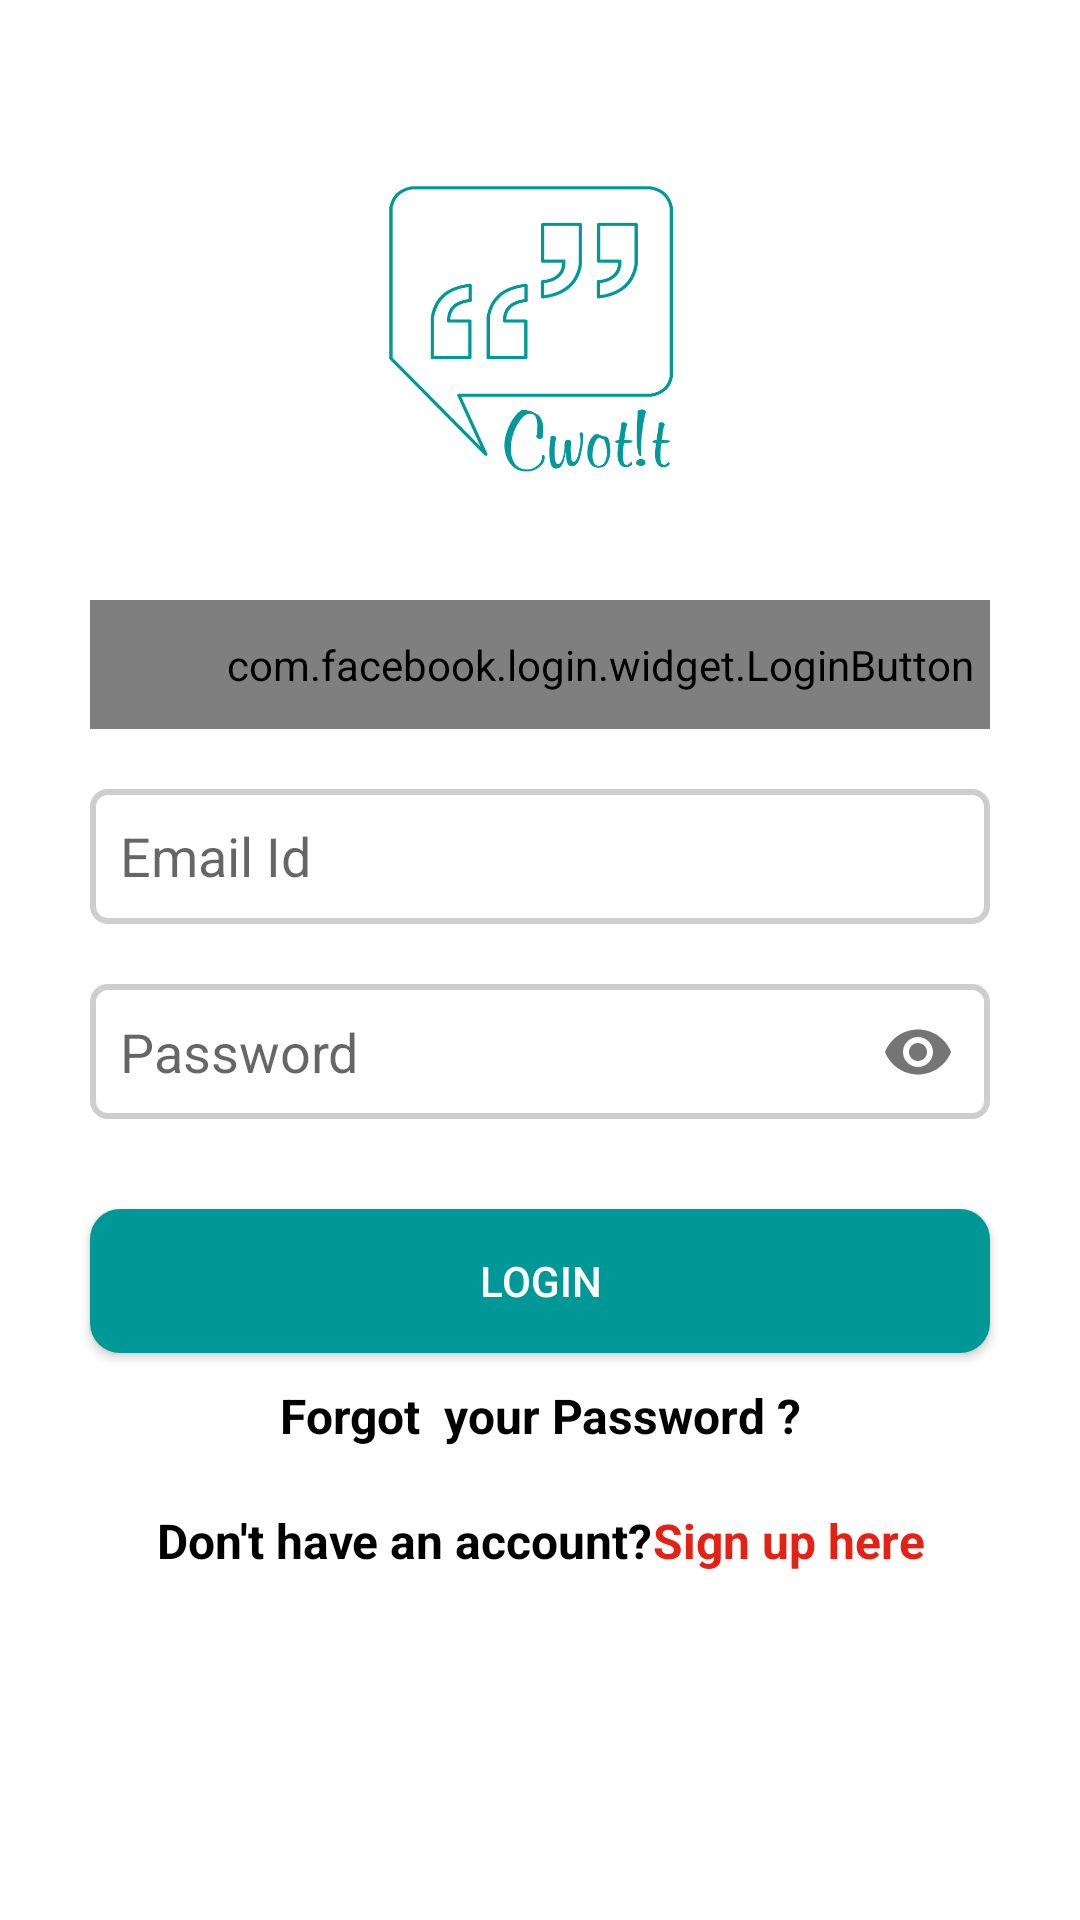

Layout XML and referenced resources for this Android screen:
<!-- AndroidManifest.xml: application theme AppTheme -->
<!-- res/layout/activity_main_login.xml -->
<?xml version="1.0" encoding="utf-8"?>
<LinearLayout xmlns:android="http://schemas.android.com/apk/res/android"
    xmlns:app="http://schemas.android.com/apk/res-auto"
    xmlns:tools="http://schemas.android.com/tools"
    android:layout_width="match_parent"
    android:layout_height="match_parent"
    android:background="@color/white"
    android:orientation="vertical"
    tools:context="com.quote.cwotit.Activity.MainLogin">

    <ScrollView
        android:layout_width="match_parent"
        android:layout_height="match_parent">

        <LinearLayout
            android:layout_width="match_parent"
            android:layout_height="match_parent"
            android:orientation="vertical">

            <ImageView
                android:layout_width="180dp"
                android:layout_height="120dp"
                android:layout_gravity="center"
                android:layout_marginTop="50dp"
                android:background="@drawable/logo" />

            <com.facebook.login.widget.LoginButton
                android:id="@+id/fb_login_btn"
                android:layout_width="match_parent"
                android:layout_height="wrap_content"
                android:layout_marginLeft="30dp"
                android:layout_marginRight="30dp"
                android:layout_marginTop="30dp"
                android:paddingBottom="12sp"
                android:paddingLeft="40dp"
                android:paddingTop="12sp"
                android:textSize="16sp" />

            <RelativeLayout
                android:layout_width="match_parent"
                android:layout_height="45dp"
                android:layout_marginLeft="30dp"
                android:layout_marginRight="30dp"
                android:layout_marginTop="20sp"
                android:background="@drawable/edit_shap">

                <EditText
                    android:id="@+id/edt_username"
                    android:layout_width="match_parent"
                    android:layout_height="wrap_content"
                    android:background="@color/transparent"
                    android:backgroundTint="@color/transparent"
                    android:inputType="textEmailAddress|textNoSuggestions"
                    android:hint="Email Id"
                    android:gravity="center_vertical"
                    android:padding="10sp" />
            </RelativeLayout>

            <android.support.design.widget.TextInputLayout
                android:id="@+id/etPassLaysigin"
                android:layout_width="match_parent"
                android:layout_height="45dp"
                android:layout_marginLeft="30dp"
                android:layout_marginRight="30dp"
                android:layout_marginTop="20sp"
                android:background="@drawable/edit_shap"
                app:hintEnabled="false"
                app:passwordToggleEnabled="true">

                <android.support.design.widget.TextInputEditText
                    android:id="@+id/edt_password"
                    android:layout_width="match_parent"
                    android:layout_height="wrap_content"
                    android:background="@null"
                    android:hint="Password"
                    android:gravity="center_vertical"
                    android:inputType="textPassword|textNoSuggestions"
                    android:padding="10sp" />
            </android.support.design.widget.TextInputLayout>

            <Button
                android:id="@+id/btn_login"
                android:layout_width="match_parent"
                android:layout_height="wrap_content"
                android:layout_marginLeft="30dp"
                android:layout_marginRight="30dp"
                android:layout_marginTop="30dp"
                android:background="@drawable/buttonshap"
                android:text="Login"
                android:textColor="#ffffff" />

            <TextView
                android:id="@+id/txt_forgotpass"
                android:layout_width="match_parent"
                android:layout_height="wrap_content"
                android:layout_marginTop="10dp"
                android:text="Forgot  your Password ?"
                android:textAlignment="center"
                android:textColor="@color/black"
                android:textSize="16sp"
                android:textStyle="bold" />

            <LinearLayout
                android:id="@+id/txt_signuphere"
                android:layout_width="match_parent"
                android:layout_height="wrap_content"
                android:layout_gravity="center"
                android:layout_marginTop="20dp"
                android:gravity="center"
                android:orientation="horizontal">

                <TextView
                    android:layout_width="wrap_content"
                    android:layout_height="wrap_content"
                    android:layout_gravity="end"
                    android:layout_marginTop="10dp"
                    android:text="Don't have an account?"
                    android:textAlignment="center"
                    android:textColor="@color/black"
                    android:textSize="16sp"
                    android:textStyle="bold" />

                <TextView
                    android:layout_width="wrap_content"
                    android:layout_height="wrap_content"
                    android:layout_gravity="end"
                    android:layout_marginTop="10dp"
                    android:text="Sign up here"
                    android:textAlignment="center"
                    android:textColor="@color/red"
                    android:textSize="16sp"
                    android:textStyle="bold" />
            </LinearLayout>
        </LinearLayout>
    </ScrollView>

</LinearLayout>
<!-- resources referenced by this layout -->
<resources>
  <color name="black">#000000</color>
  <color name="red">#e42112</color>
  <color name="transparent">#00000000</color>
  <color name="white">#ffffff</color>
  <!-- drawable buttonshap (drawable) -->
  <?xml version="1.0" encoding="utf-8"?>
  <shape xmlns:android="http://schemas.android.com/apk/res/android"
      android:shape="rectangle" >
      <corners
          android:radius="10dp"
          />
      <gradient
          android:angle="45"
          android:centerX="35%"
          android:centerColor="#009797"
          android:startColor="#009797"
          android:endColor="#009797"
          android:type="linear"
          />
      <padding
          android:left="0dp"
          android:top="0dp"
          android:right="0dp"
          android:bottom="0dp"
          />
      <size
          android:width="246dp"
          android:height="46dp"
          />
  </shape>
  <!-- drawable edit_shap (drawable) -->
  <?xml version="1.0" encoding="utf-8"?>
  <shape xmlns:android="http://schemas.android.com/apk/res/android">
  
      
      <solid android:color="#ffffff" />
  
      
      <stroke
          android:width="2dp"
          android:color="#cecece" />
  
      
      <corners android:radius="5dp" />
  
  </shape>
  <!-- drawable logo: png bitmap (drawable, 24760 bytes) -->
  <style name="AppTheme" parent="Theme.AppCompat.Light.NoActionBar">
          
  
          <item name="colorPrimaryDark">@color/colorPrimaryDark</item>
          <item name="colorAccent">@color/colorAccent</item>
          <item name="windowNoTitle">true</item>
          <item name="windowActionBar">false</item>
          <item name="android:windowActionBarOverlay">true</item>
          <item name="android:statusBarColor">@color/themecolordark</item>
      </style>
  <color name="colorPrimaryDark">#303F9F</color>
  <color name="colorAccent">#FF4081</color>
  <color name="themecolordark">#006869</color>
</resources>
